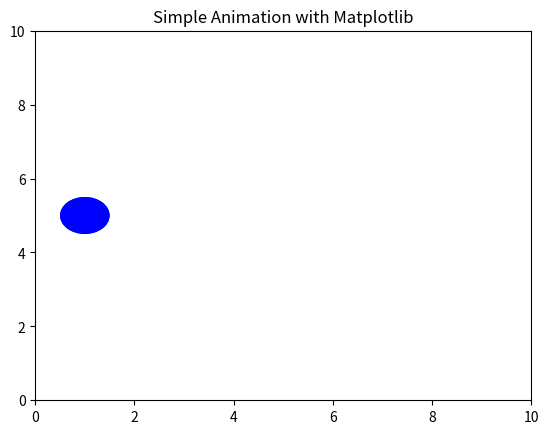

Write Python code to recreate this figure.
import matplotlib.pyplot as plt
import matplotlib.animation as animation

# Initialize figure and axis
fig, ax = plt.subplots()
ax.set_xlim(0, 10)
ax.set_ylim(0, 10)

# Initialize the circle (the object that will be animated)
circle = plt.Circle((1, 5), 0.5, fc='blue')

# Function to initialize the plot
def init():
    ax.add_patch(circle)
    return circle,

# Function to update the plot for each frame of the animation
def update(frame):
    x, y = circle.center
    x = x + 0.1  # Move the circle horizontally
    circle.center = (x, y)
    return circle,

# Create the animation
ani = animation.FuncAnimation(fig, update, frames=range(100),
                              init_func=init, blit=True)

# Show the plot
plt.title('Simple Animation with Matplotlib')
plt.show()
